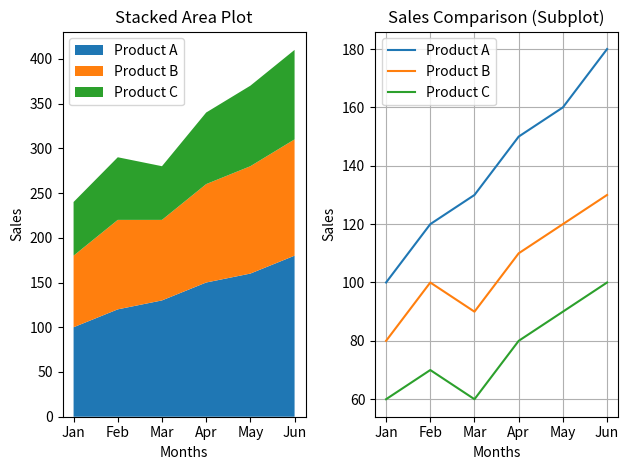

Reproduce this figure in Python.
import matplotlib.pyplot as plt

months = ['Jan', 'Feb', 'Mar', 'Apr', 'May', 'Jun']
product_A_sales = [100, 120, 130, 150, 160, 180]
product_B_sales = [80, 100, 90, 110, 120, 130]
product_C_sales = [60, 70, 60, 80, 90, 100]

fig,(ax11, ax2) = plt.subplots(1, 2)

ax11.stackplot(months, product_A_sales, product_B_sales, product_C_sales,labels=['Product A', 'Product B', 'Product C'])
ax11.set_title('Stacked Area Plot')
ax11.set_xlabel('Months')
ax11.set_ylabel('Sales')
ax11.legend()

ax2.plot(months, product_A_sales, label='Product A')
ax2.plot(months, product_B_sales, label='Product B')
ax2.plot(months, product_C_sales, label='Product C')

ax2.set_title('Sales Comparison (Subplot)')
ax2.set_xlabel('Months')
ax2.set_ylabel('Sales')
ax2.legend()
ax2.grid()

plt.tight_layout()
plt.show()